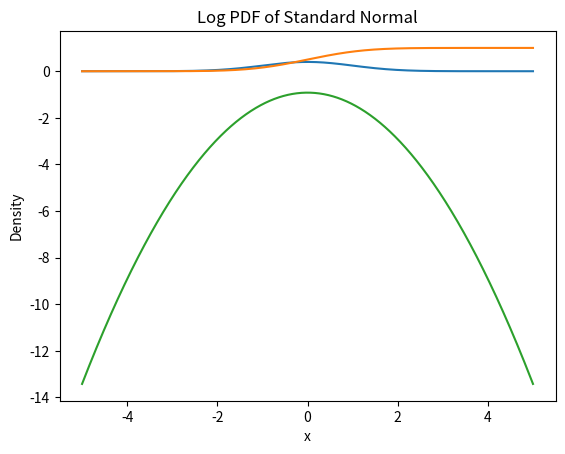

Python code for this plot:
#### Code for Section 5 - Scipy of the Deep Learning Prerequisities course

# Scipy is a package to get access to the normal statistical distributions
    # along with corresponding values such as PDF and CDF
#%%
from scipy.stats import norm
import numpy as np
import matplotlib.pyplot as plt

#%%

' Lesson 28. PDF and CDF'
x = np.linspace(-5,5,1000)

# standard normal 
fx = norm.pdf(x, loc = 0, scale = 1)

plt.plot(x, fx)
plt.xlabel("x")
plt.ylabel('Density')
plt.title("PDF of Standard Normal");
# %%
# CDF of Standard Normal
Fx = norm.cdf(x)
plt.plot(x, Fx)
plt.xlabel("x")
plt.ylabel('Density')
plt.title("CDF of Standard Normal");

# %%
# Log PDF of Standard Normal
Fx = norm.logpdf(x)
plt.plot(x, Fx)
plt.xlabel("x")
plt.ylabel('Density')
plt.title("Log PDF of Standard Normal");


